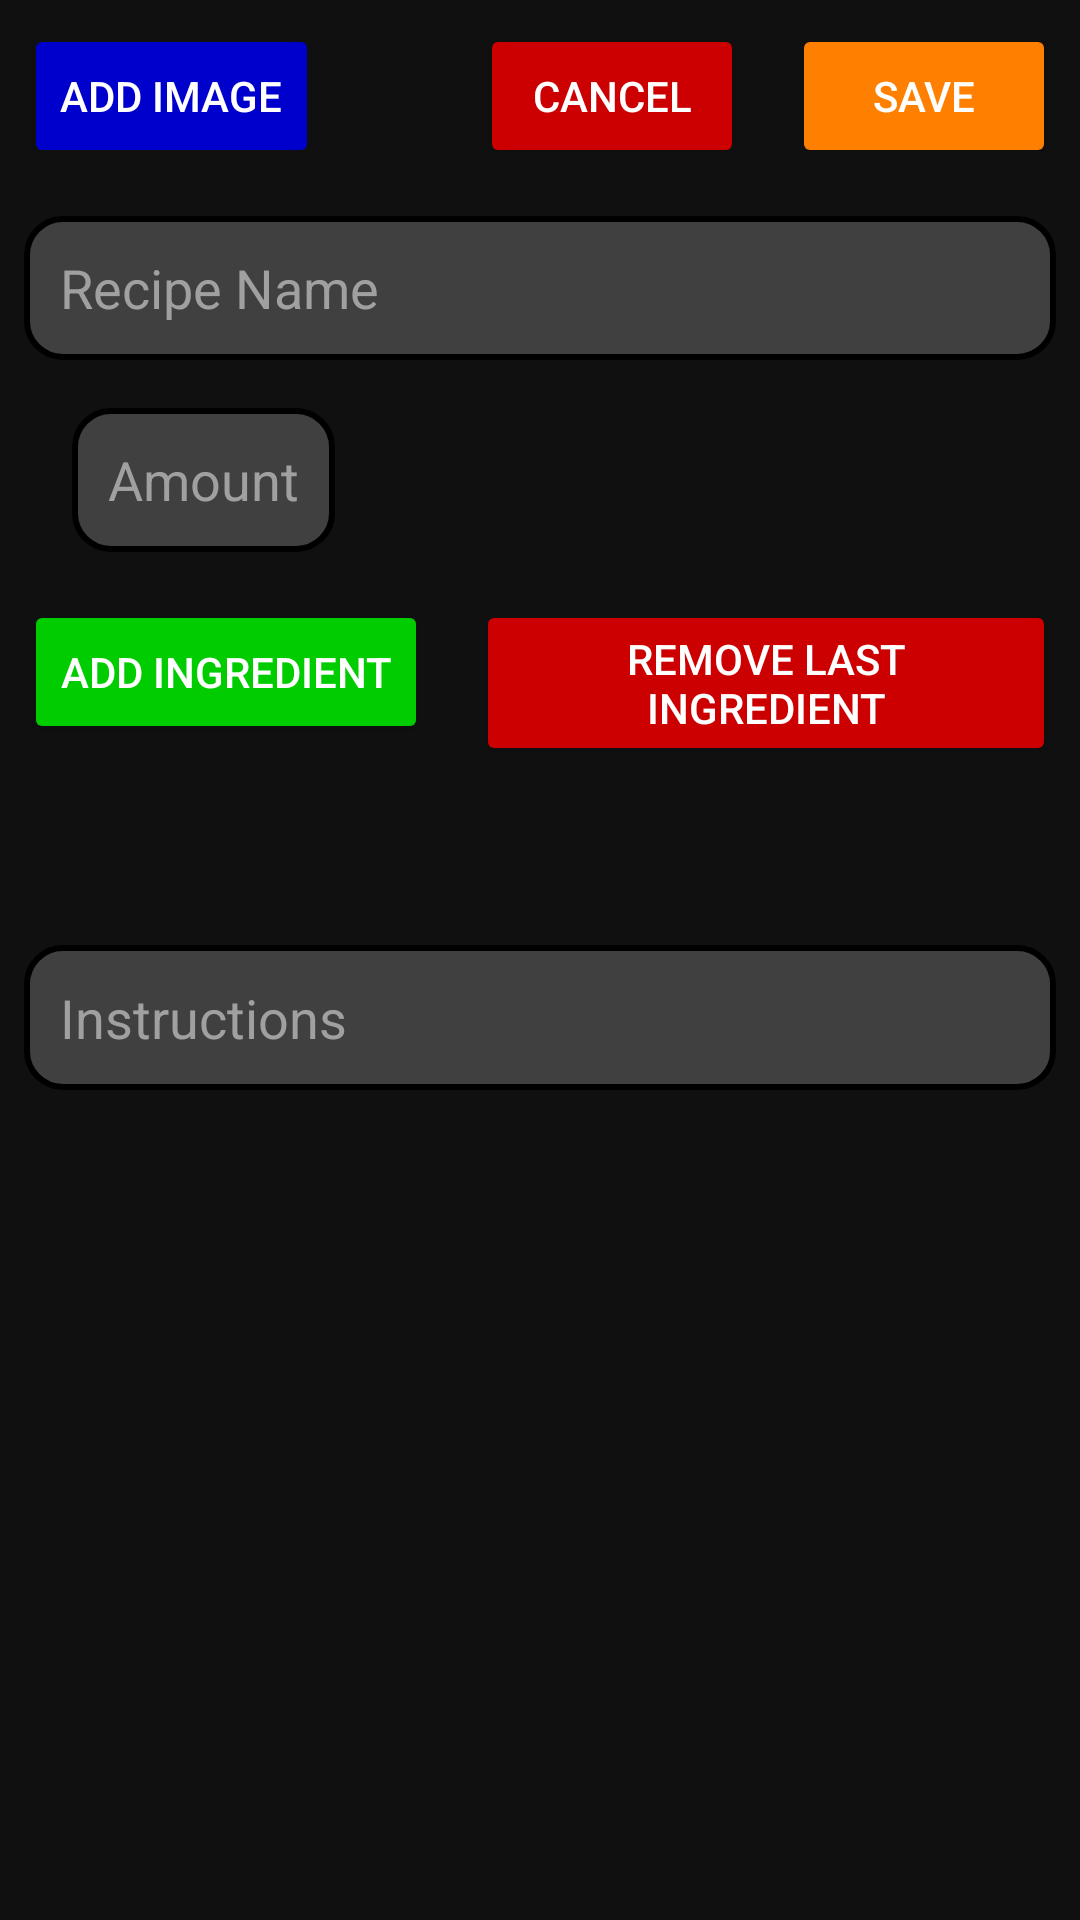

Layout XML and referenced resources for this Android screen:
<!-- AndroidManifest.xml: application theme AppTheme -->
<!-- res/layout/new_recipe.xml -->
<RelativeLayout xmlns:android="http://schemas.android.com/apk/res/android"
    android:layout_width="match_parent"
    android:layout_height="match_parent"
    android:background="@color/dark_gray"
    >

    <Button
        android:id="@+id/saveRecipe"
        android:layout_width="wrap_content"
        android:layout_height="wrap_content"
        android:layout_alignParentEnd="true"
        android:layout_margin="8dp"
        android:backgroundTint="@color/orange"
        android:textColor="@color/white"
        android:text="Save"
    />

    <Button
        android:id="@+id/cancelRecipe"
        android:layout_width="wrap_content"
        android:layout_height="wrap_content"
        android:layout_margin="8dp"
        android:layout_toStartOf="@id/saveRecipe"
        android:backgroundTint="@color/red"
        android:textColor="@color/white"
        android:text="Cancel"
    />

    <EditText
        android:id="@+id/recipeName"
        android:layout_width="match_parent"
        android:layout_height="48dp"
        android:layout_below="@id/saveRecipe"
        android:layout_marginStart="8dp"
        android:layout_marginTop="8dp"
        android:layout_marginEnd="8dp"
        android:layout_marginBottom="8dp"
        android:background="@drawable/rounded_rectangle"
        android:inputType="text"
        android:paddingHorizontal="12dp"
        android:textColor="@color/white"
        android:textColorHint="@color/dark_white"
        android:hint="Recipe Name"
    />

    <Button
        android:id="@+id/addImageButton"
        android:layout_width="wrap_content"
        android:layout_height="wrap_content"
        android:layout_marginStart="8dp"
        android:layout_marginTop="8dp"
        android:layout_marginEnd="8dp"
        android:layout_marginBottom="8dp"
        android:backgroundTint="@color/blue"
        android:text="Add Image"
        android:textColor="@color/white"
    />

    <Spinner
        android:id="@+id/ingredientSpinner"
        android:layout_width="wrap_content"
        android:layout_height="48dp"
        android:layout_below="@id/recipeName"
        android:layout_margin="8dp"
        android:paddingHorizontal="12dp"
        android:background="@drawable/rounded_rectangle"
        android:popupBackground="@color/light_gray"
    />

    <EditText
        android:id="@+id/ingredientAmount"
        android:layout_width="wrap_content"
        android:layout_height="48dp"
        android:layout_below="@id/recipeName"
        android:layout_toEndOf="@id/ingredientSpinner"
        android:layout_margin="8dp"
        android:paddingHorizontal="12dp"
        android:background="@drawable/rounded_rectangle"
        android:inputType="number"
        android:textAppearance="@style/TextAppearance.AppCompat.Medium"
        android:textColor="@color/white"
        android:textColorHint="@color/dark_white"
        android:hint="Amount"
    />

    <TextView
        android:id="@+id/ingredientUnit"
        android:layout_width="wrap_content"
        android:layout_height="48dp"
        android:layout_below="@id/recipeName"
        android:layout_toEndOf="@id/ingredientAmount"
        android:layout_margin="8dp"
        android:paddingVertical="8dp"
        android:textColor="@color/white"
        android:textStyle="bold"
        android:textSize="24sp"
    />

    <Button
        android:id="@+id/addIngredientButton"
        android:layout_width="wrap_content"
        android:layout_height="wrap_content"
        android:layout_below="@id/ingredientSpinner"
        android:layout_marginStart="8dp"
        android:layout_marginTop="8dp"
        android:layout_marginEnd="8dp"
        android:layout_marginBottom="8dp"
        android:backgroundTint="@color/green"
        android:text="Add Ingredient"
        android:textColor="@color/white"
    />

    <Button
        android:id="@+id/removeIngredientButton"
        android:layout_width="wrap_content"
        android:layout_height="wrap_content"
        android:layout_toEndOf="@id/addIngredientButton"
        android:layout_below="@id/ingredientSpinner"
        android:layout_margin="8dp"
        android:backgroundTint="@color/red"
        android:textColor="@color/white"
        android:text="Remove Last Ingredient"
    />

    <TextView
        android:id="@+id/ingredientsView"
        android:layout_width="match_parent"
        android:layout_height="wrap_content"
        android:layout_below="@id/addIngredientButton"
        android:textColor="@color/white"
        android:layout_margin="16dp"
    />

    <EditText
        android:id="@+id/recipeInstructions"
        android:layout_width="match_parent"
        android:layout_height="wrap_content"
        android:minHeight="48dp"
        android:layout_below="@id/ingredientsView"
        android:layout_margin="8dp"
        android:padding="12dp"
        android:background="@drawable/rounded_rectangle"
        android:inputType="textMultiLine"
        android:textColor="@color/white"
        android:textColorHint="@color/dark_white"
        android:hint="Instructions"
    />

</RelativeLayout>
<!-- resources referenced by this layout -->
<resources>
  <color name="blue">#0000CC</color>
  <color name="dark_gray">#101010</color>
  <color name="dark_white">#A0A0A0</color>
  <color name="green">#00CC00</color>
  <color name="light_gray">#404040</color>
  <color name="orange">#FF8000</color>
  <color name="red">#CC0000</color>
  <color name="white">#FFFFFFFF</color>
  <!-- drawable rounded_rectangle (drawable) -->
  <?xml version="1.0" encoding="utf-8"?>
  <shape xmlns:android="http://schemas.android.com/apk/res/android"
      android:shape="rectangle">
      <solid android:color="@color/light_gray" />
      <corners android:radius="12dp" />
      <stroke
          android:color="@android:color/black"
          android:width="2dp" />
  </shape>
  <style name="AppTheme" parent="Theme.AppCompat.Light.DarkActionBar">
          <item name="windowNoTitle">true</item>
          <item name="windowActionBar">false</item>
          <item name="colorPrimary">@color/orange</item>
          <item name="colorPrimaryDark">@color/orange</item>
          <item name="colorAccent">@color/orange</item>
          <item name="android:colorBackground">@color/dark_gray</item>
          <item name="android:textColor">@color/white</item>
          <item name="android:windowBackground">@drawable/launch_screen</item>
          <item name="android:screenOrientation">locked</item>
      </style>
  <!-- drawable launch_screen (drawable) -->
  <layer-list xmlns:android="http://schemas.android.com/apk/res/android">
      <item android:drawable="@color/orange" />
      <item android:drawable="@drawable/baseline_food_bank"/>
  </layer-list>
  <!-- drawable baseline_food_bank (drawable) -->
  <vector android:height="200dp" android:tint="#FFFFFF"
      android:viewportHeight="24" android:viewportWidth="24"
      android:width="200dp" xmlns:android="http://schemas.android.com/apk/res/android">
      <path android:fillColor="@android:color/white" android:pathData="M12,3L4,9v12h16V9L12,3zM12.5,12.5c0,0.83 -0.67,1.5 -1.5,1.5v4h-1v-4c-0.83,0 -1.5,-0.67 -1.5,-1.5v-3h1v3H10v-3h1v3h0.5v-3h1V12.5zM15,18h-1v-3.5h-1v-3c0,-1.1 0.9,-2 2,-2V18z"/>
  </vector>
</resources>
